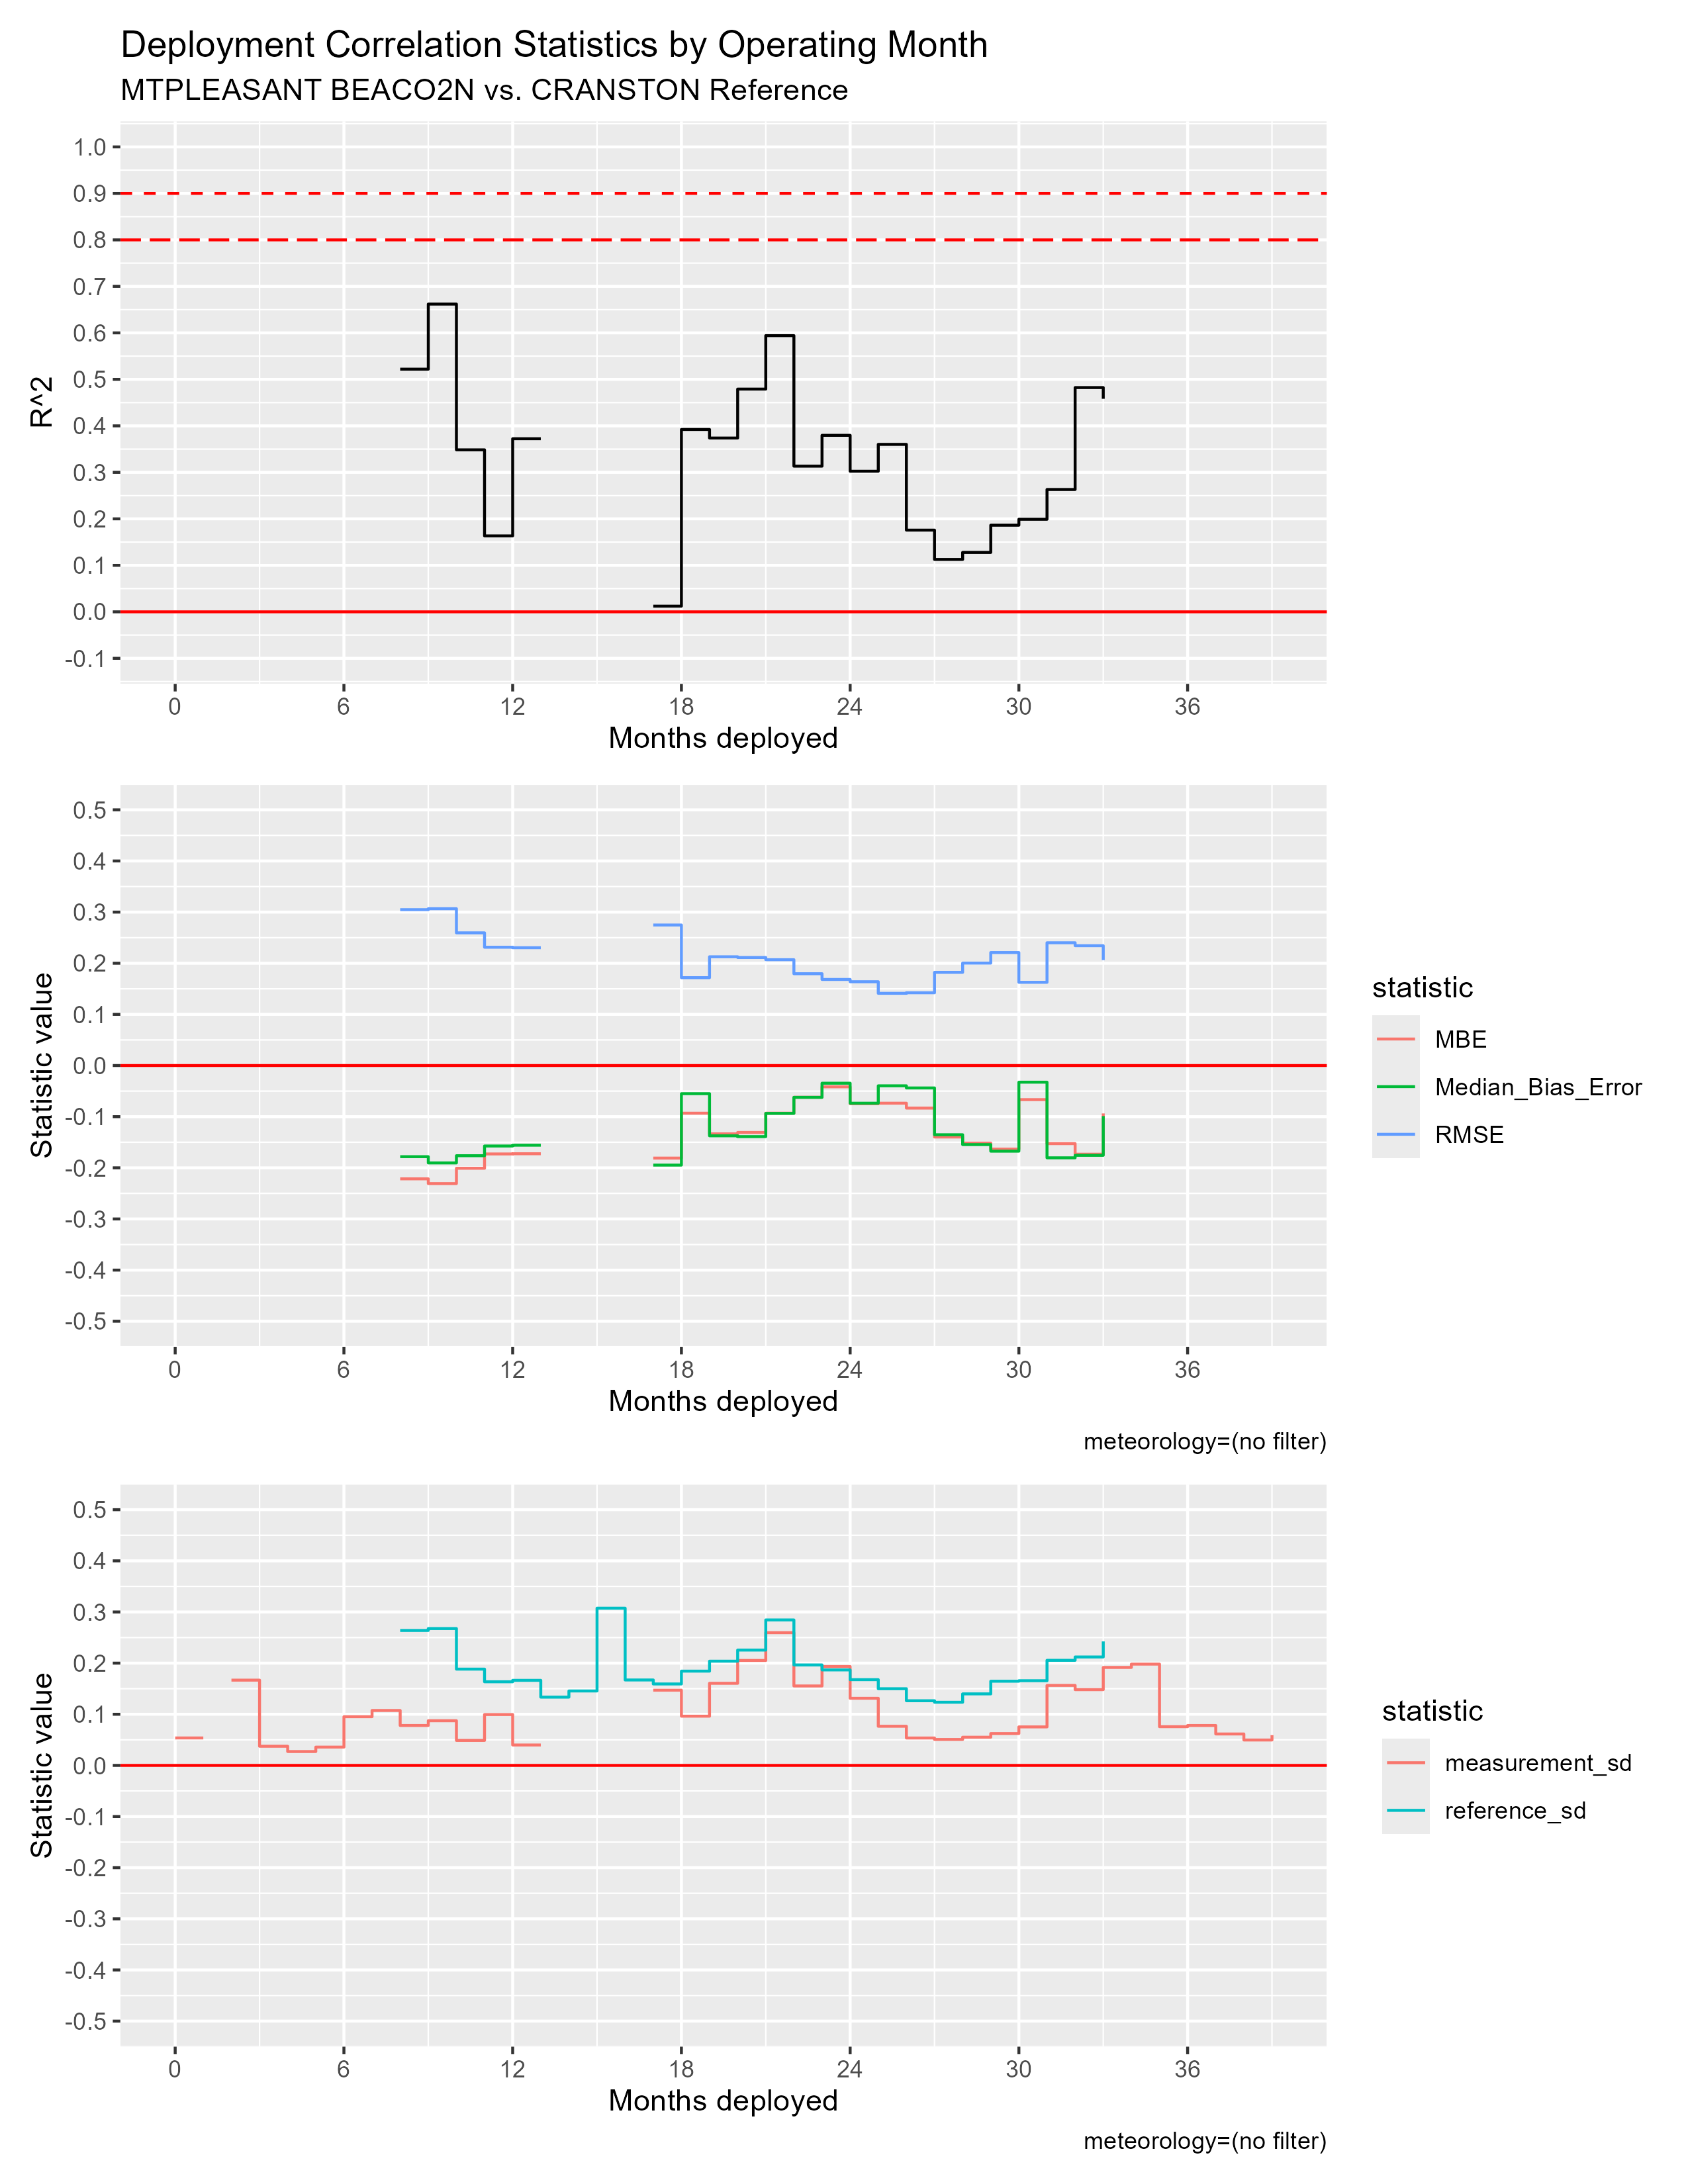

The file beside this chart, header and first rows:
mos_into_deployment, R^2, RMSE, MBE, Median_Bias_Error, measurement_sd, reference_sd
0, NA, NA, NA, NA, 0.05369, NA
2, NA, NA, NA, NA, 0.1667, NA
3, NA, NA, NA, NA, 0.03745, NA
4, NA, NA, NA, NA, 0.02712, NA
5, NA, NA, NA, NA, 0.03578, NA
6, NA, NA, NA, NA, 0.09525, NA
7, NA, NA, NA, NA, 0.1074, NA
8, 0.5219, 0.3048, -0.2216, -0.1782, 0.07811, 0.2639
9, 0.6619, 0.3066, -0.2308, -0.1904, 0.08736, 0.2676
10, 0.3485, 0.2595, -0.2009, -0.1763, 0.04886, 0.1883
11, 0.1634, 0.2313, -0.1729, -0.1573, 0.09946, 0.1635
12, 0.3723, 0.2304, -0.1725, -0.1558, 0.0399, 0.1663
13, NA, NA, NA, NA, NA, 0.1335
14, NA, NA, NA, NA, NA, 0.1455
15, NA, NA, NA, NA, NA, 0.3074
16, NA, NA, NA, NA, NA, 0.167
17, 0.01221, 0.2748, -0.181, -0.1947, 0.1471, 0.1592
18, 0.3922, 0.1718, -0.09318, -0.05501, 0.09624, 0.1843
19, 0.3738, 0.2127, -0.1336, -0.1374, 0.1605, 0.2038
20, 0.4791, 0.2112, -0.1308, -0.139, 0.2052, 0.2255
21, 0.5941, 0.2069, -0.09313, -0.09358, 0.2595, 0.2844
22, 0.3133, 0.1795, -0.06204, -0.06222, 0.1553, 0.1964
23, 0.3796, 0.1683, -0.04165, -0.03459, 0.1934, 0.1867
24, 0.3024, 0.1638, -0.07468, -0.07365, 0.1313, 0.1677
25, 0.3602, 0.1412, -0.07363, -0.03966, 0.07652, 0.15
26, 0.1757, 0.1423, -0.08323, -0.04384, 0.05359, 0.1264
27, 0.1127, 0.1822, -0.1398, -0.1353, 0.05076, 0.1235
28, 0.1278, 0.2003, -0.1517, -0.1546, 0.05514, 0.1399
29, 0.1863, 0.2209, -0.1634, -0.1675, 0.0623, 0.1646
30, 0.1991, 0.1627, -0.06669, -0.03256, 0.07528, 0.1656
31, 0.2632, 0.2401, -0.1527, -0.1805, 0.1564, 0.2055
32, 0.4824, 0.2343, -0.1733, -0.1756, 0.1482, 0.212
33, 0.4582, 0.2061, -0.09365, -0.09886, 0.1916, 0.2425
34, NA, NA, NA, NA, 0.198, NA
35, NA, NA, NA, NA, 0.0757, NA
36, NA, NA, NA, NA, 0.07808, NA
37, NA, NA, NA, NA, 0.06146, NA
38, NA, NA, NA, NA, 0.04967, NA
39, NA, NA, NA, NA, 0.05913, NA
